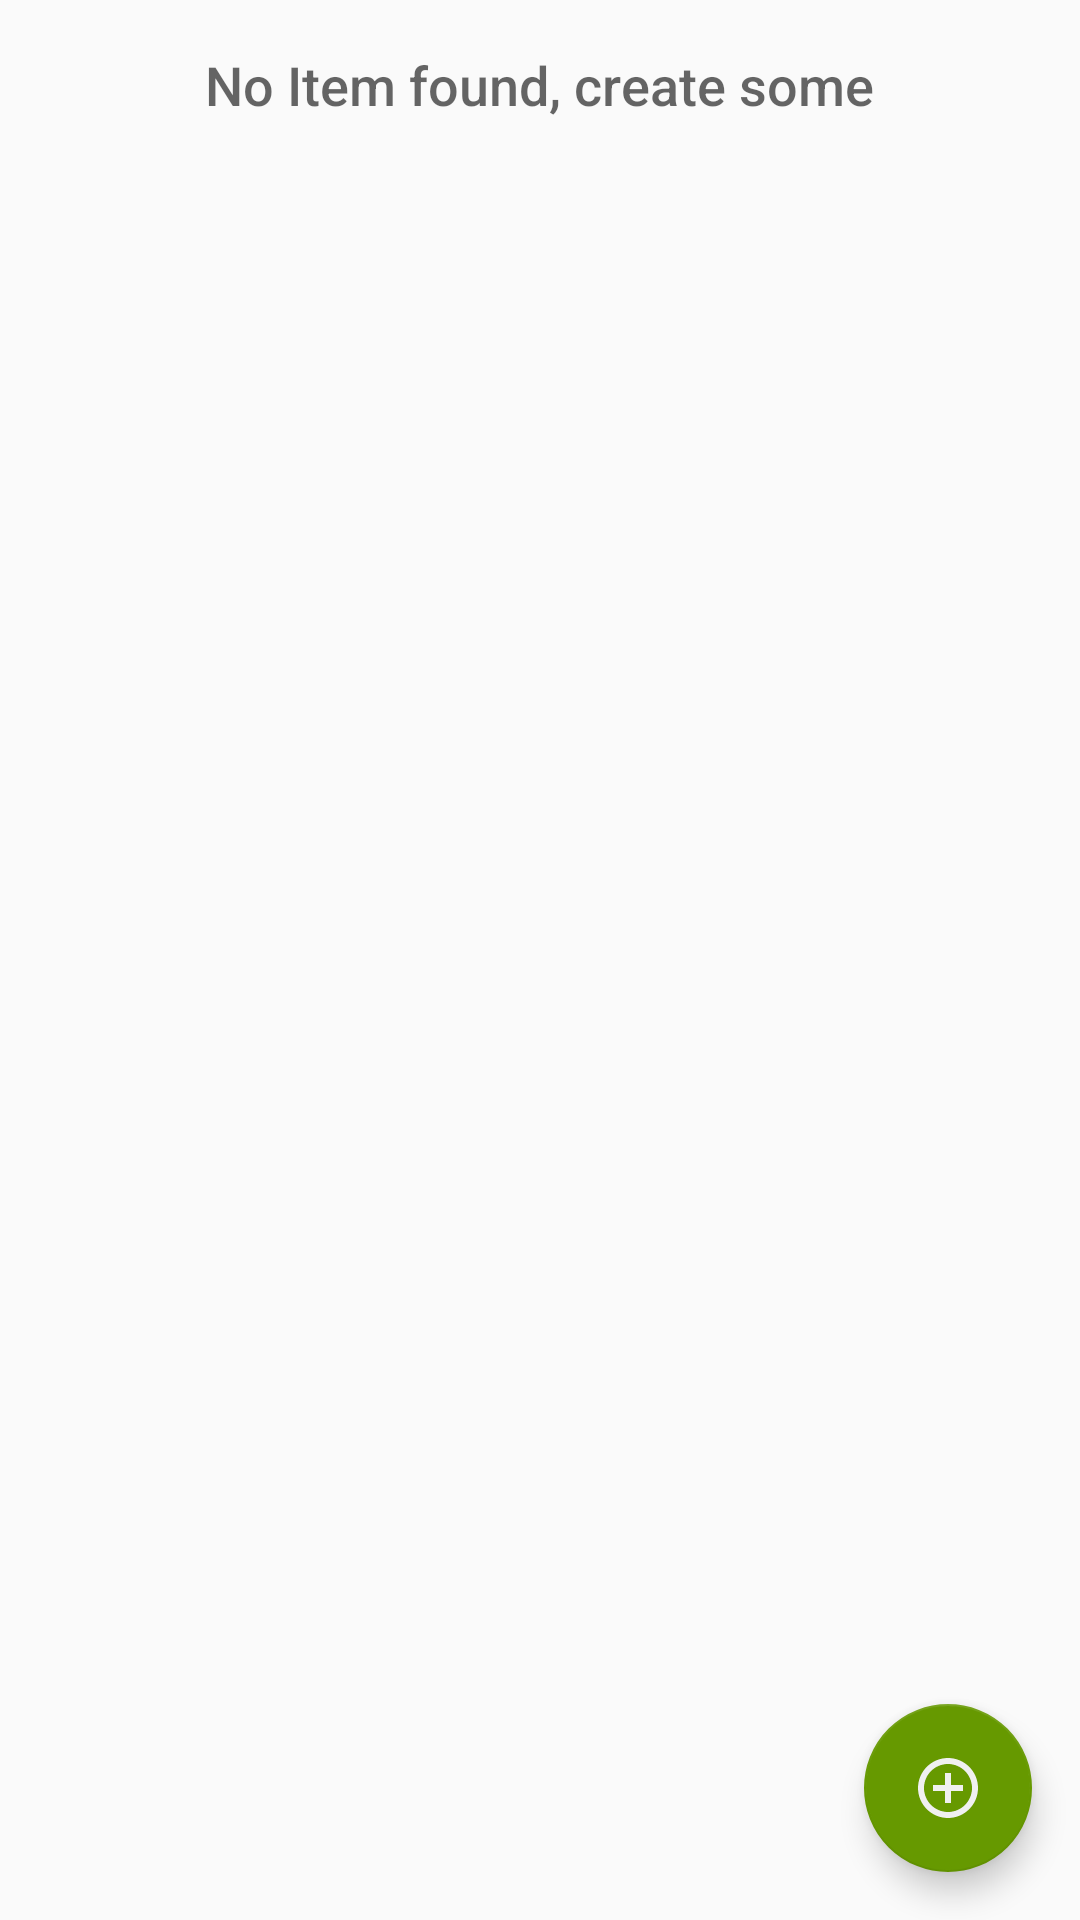

Layout XML and referenced resources for this Android screen:
<!-- AndroidManifest.xml: application theme AppTheme -->
<!-- res/layout/activity_inventory.xml -->
<?xml version="1.0" encoding="utf-8"?>
<RelativeLayout xmlns:android="http://schemas.android.com/apk/res/android"
    xmlns:tools="http://schemas.android.com/tools"
    android:layout_width="match_parent"
    android:layout_height="match_parent"
    xmlns:app="http://schemas.android.com/apk/res-auto"
    tools:context=".InventoryActivity">

    <ListView
        android:id="@+id/list_view"
        android:layout_width="match_parent"
        android:layout_height="wrap_content"></ListView>

    <TextView
        android:id="@+id/empty_view"
        android:layout_width="wrap_content"
        android:layout_height="wrap_content"
        android:layout_centerHorizontal="true"
        android:fontFamily="sans-serif-medium"
        android:paddingTop="16dp"
        android:text="@string/empty_view_title_text"
        android:textAppearance="?android:textAppearanceMedium"/>

    <android.support.design.widget.FloatingActionButton
        android:id="@+id/fab"
        android:layout_width="wrap_content"
        android:layout_height="wrap_content"
        android:layout_alignParentBottom="true"
        android:layout_alignParentRight="true"
        android:layout_margin="@dimen/fab_margin"
        android:src="@drawable/ic_control_point_black_24dp"
        app:backgroundTint="@android:color/holo_green_dark"/>

</RelativeLayout>
<!-- resources referenced by this layout -->
<resources>
  <dimen name="fab_margin">16dp</dimen>
  <!-- drawable ic_control_point_black_24dp (drawable) -->
  <vector xmlns:android="http://schemas.android.com/apk/res/android"
          android:width="24dp"
          android:height="24dp"
          android:viewportWidth="24.0"
          android:viewportHeight="24.0">
      <path
          android:fillColor="#F0F0F0"
          android:pathData="M13,7h-2v4L7,11v2h4v4h2v-4h4v-2h-4L13,7zM12,2C6.49,2 2,6.49 2,12s4.49,10 10,10 10,-4.49 10,-10S17.51,2 12,2zM12,20c-4.41,0 -8,-3.59 -8,-8s3.59,-8 8,-8 8,3.59 8,8 -3.59,8 -8,8z"/>
  </vector>
  <string name="empty_view_title_text">No Item found, create some</string>
  <style name="AppTheme" parent="Theme.AppCompat.Light.DarkActionBar">
          
          <item name="colorPrimary">@color/colorPrimary</item>
          <item name="colorPrimaryDark">@color/colorPrimaryDark</item>
          <item name="colorAccent">@color/colorAccent</item>
      </style>
  <!-- not gathered from this repository: default colours our renderer supplied (Android Studio template values) -->
  <color name="colorPrimary">#FF6200EE</color>
  <color name="colorPrimaryDark">#FF3700B3</color>
  <color name="colorAccent">#FF03DAC5</color>
</resources>
